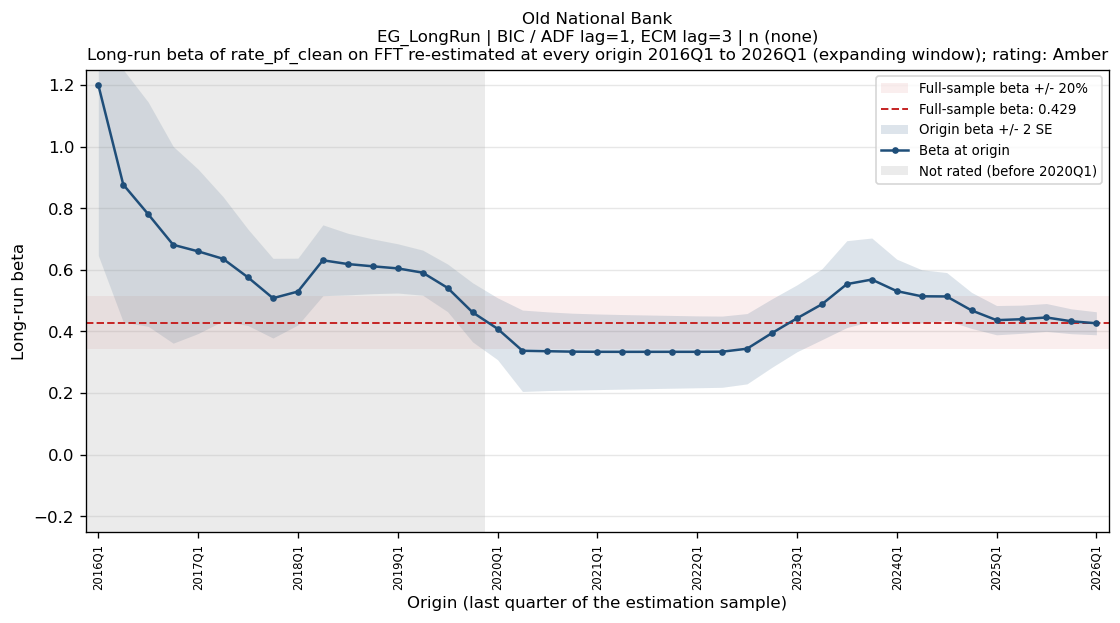

The data file committed next to this chart (first rows):
bank_name, test_name, IC/selected lag, trend type, origin, n_obs, beta, beta_se, beta_p, lambda, full_sample_beta, dev, abs_dev_share, abs_dev_se
Old National Bank, EG_LongRun, BIC / ADF lag=1, ECM lag=3, n (none), 2016Q1, 20, 1.201, 0.277, 0.000399, -0.1261, 0.4287, 0.7719, 1.801, 2.787
Old National Bank, EG_LongRun, BIC / ADF lag=1, ECM lag=3, n (none), 2016Q2, 21, 0.8769, 0.2231, 0.0008971, -0.1143, 0.4287, 0.4482, 1.046, 2.009
Old National Bank, EG_LongRun, BIC / ADF lag=1, ECM lag=3, n (none), 2016Q3, 22, 0.7807, 0.182, 0.0003583, -0.1112, 0.4287, 0.352, 0.8212, 1.934
Old National Bank, EG_LongRun, BIC / ADF lag=1, ECM lag=3, n (none), 2016Q4, 23, 0.6814, 0.1597, 0.0003436, -0.1081, 0.4287, 0.2527, 0.5896, 1.582
Old National Bank, EG_LongRun, BIC / ADF lag=1, ECM lag=3, n (none), 2017Q1, 24, 0.6601, 0.1334, 5.977329442219591e-05, -0.1074, 0.4287, 0.2315, 0.5399, 1.735
Old National Bank, EG_LongRun, BIC / ADF lag=1, ECM lag=3, n (none), 2017Q2, 25, 0.6358, 0.1008, 1.9615585873764352e-06, -0.1066, 0.4287, 0.2072, 0.4833, 2.054
Old National Bank, EG_LongRun, BIC / ADF lag=1, ECM lag=3, n (none), 2017Q3, 26, 0.5755, 0.07819, 1.3345997430975697e-07, -0.1044, 0.4287, 0.1469, 0.3426, 1.878
Old National Bank, EG_LongRun, BIC / ADF lag=1, ECM lag=3, n (none), 2017Q4, 27, 0.5081, 0.0647, 3.291056039500398e-08, -0.1019, 0.4287, 0.07942, 0.1853, 1.227
Old National Bank, EG_LongRun, BIC / ADF lag=1, ECM lag=3, n (none), 2018Q1, 28, 0.5296, 0.05416, 3.3689537364455137e-10, -0.1026, 0.4287, 0.101, 0.2355, 1.864
Old National Bank, EG_LongRun, BIC / ADF lag=1, ECM lag=3, n (none), 2018Q2, 29, 0.6311, 0.05753, 1.873409236976528e-11, -0.1066, 0.4287, 0.2025, 0.4723, 3.52
Old National Bank, EG_LongRun, BIC / ADF lag=1, ECM lag=3, n (none), 2018Q3, 30, 0.6189, 0.04999, 7.133517367432762e-13, -0.1061, 0.4287, 0.1902, 0.4437, 3.804
Old National Bank, EG_LongRun, BIC / ADF lag=1, ECM lag=3, n (none), 2018Q4, 31, 0.6115, 0.04441, 2.9862305416517176e-14, -0.1059, 0.4287, 0.1829, 0.4266, 4.118
Old National Bank, EG_LongRun, BIC / ADF lag=1, ECM lag=3, n (none), 2019Q1, 32, 0.6048, 0.03997, 1.3903261982305179e-15, -0.1057, 0.4287, 0.1761, 0.4108, 4.406
Old National Bank, EG_LongRun, BIC / ADF lag=1, ECM lag=3, n (none), 2019Q2, 33, 0.591, 0.03658, 1.198581064207298e-16, -0.1054, 0.4287, 0.1623, 0.3786, 4.436
Old National Bank, EG_LongRun, BIC / ADF lag=1, ECM lag=3, n (none), 2019Q3, 34, 0.5415, 0.03869, 3.428656011259126e-15, -0.1057, 0.4287, 0.1128, 0.2632, 2.916
Old National Bank, EG_LongRun, BIC / ADF lag=1, ECM lag=3, n (none), 2019Q4, 35, 0.4621, 0.04796, 4.080153895051628e-11, -0.1086, 0.4287, 0.03343, 0.07799, 0.697
Old National Bank, EG_LongRun, BIC / ADF lag=1, ECM lag=3, n (none), 2020Q1, 36, 0.4089, 0.05021, 1.6939772756516247e-09, -0.1142, 0.4287, -0.01982, 0.04624, 0.3948
Old National Bank, EG_LongRun, BIC / ADF lag=1, ECM lag=3, n (none), 2020Q2, 37, 0.3373, 0.06608, 1.168444323191157e-05, -0.1255, 0.4287, -0.09136, 0.2131, 1.383
Old National Bank, EG_LongRun, BIC / ADF lag=1, ECM lag=3, n (none), 2020Q3, 38, 0.3359, 0.0639, 6.8396984450397615e-06, -0.1291, 0.4287, -0.09277, 0.2164, 1.452
Old National Bank, EG_LongRun, BIC / ADF lag=1, ECM lag=3, n (none), 2020Q4, 39, 0.3344, 0.06244, 4.671942213241103e-06, -0.1318, 0.4287, -0.09423, 0.2198, 1.509
Old National Bank, EG_LongRun, BIC / ADF lag=1, ECM lag=3, n (none), 2021Q1, 40, 0.334, 0.0614, 3.3470234113785545e-06, -0.1324, 0.4287, -0.0947, 0.2209, 1.542
Old National Bank, EG_LongRun, BIC / ADF lag=1, ECM lag=3, n (none), 2021Q2, 41, 0.3339, 0.06054, 2.4474269034426822e-06, -0.1326, 0.4287, -0.09482, 0.2212, 1.566
Old National Bank, EG_LongRun, BIC / ADF lag=1, ECM lag=3, n (none), 2021Q3, 42, 0.3339, 0.0598, 1.8179587987826163e-06, -0.1325, 0.4287, -0.09478, 0.2211, 1.585
Old National Bank, EG_LongRun, BIC / ADF lag=1, ECM lag=3, n (none), 2021Q4, 43, 0.3339, 0.05907, 1.3469500620459406e-06, -0.1325, 0.4287, -0.09475, 0.221, 1.604
Old National Bank, EG_LongRun, BIC / ADF lag=1, ECM lag=3, n (none), 2022Q1, 44, 0.3339, 0.05835, 9.952032338743013e-07, -0.1325, 0.4287, -0.09476, 0.2211, 1.624
Old National Bank, EG_LongRun, BIC / ADF lag=1, ECM lag=3, n (none), 2022Q2, 45, 0.3343, 0.05781, 7.55194126026087e-07, -0.1323, 0.4287, -0.09436, 0.2201, 1.632
Old National Bank, EG_LongRun, BIC / ADF lag=1, ECM lag=3, n (none), 2022Q3, 46, 0.344, 0.05707, 3.0774366519137204e-07, -0.1357, 0.4287, -0.08469, 0.1976, 1.484
Old National Bank, EG_LongRun, BIC / ADF lag=1, ECM lag=3, n (none), 2022Q4, 47, 0.3949, 0.05557, 7.077674929930119e-09, -0.1604, 0.4287, -0.03377, 0.07877, 0.6077
Old National Bank, EG_LongRun, BIC / ADF lag=1, ECM lag=3, n (none), 2023Q1, 48, 0.4427, 0.0543, 1.7655783313137339e-10, -0.1827, 0.4287, 0.01401, 0.03268, 0.258
Old National Bank, EG_LongRun, BIC / ADF lag=1, ECM lag=3, n (none), 2023Q2, 49, 0.4883, 0.05754, 4.827556037977049e-11, -0.1939, 0.4287, 0.05963, 0.1391, 1.036
Old National Bank, EG_LongRun, BIC / ADF lag=1, ECM lag=3, n (none), 2023Q3, 50, 0.5538, 0.0705, 3.6444456137023366e-10, -0.1899, 0.4287, 0.1251, 0.2918, 1.775
Old National Bank, EG_LongRun, BIC / ADF lag=1, ECM lag=3, n (none), 2023Q4, 51, 0.5685, 0.06744, 4.2365379628139256e-11, -0.1861, 0.4287, 0.1399, 0.3263, 2.074
Old National Bank, EG_LongRun, BIC / ADF lag=1, ECM lag=3, n (none), 2024Q1, 52, 0.531, 0.05182, 7.023961277173609e-14, -0.1991, 0.4287, 0.1024, 0.2388, 1.975
Old National Bank, EG_LongRun, BIC / ADF lag=1, ECM lag=3, n (none), 2024Q2, 53, 0.5142, 0.04308, 2.220087565259401e-16, -0.206, 0.4287, 0.08552, 0.1995, 1.985
Old National Bank, EG_LongRun, BIC / ADF lag=1, ECM lag=3, n (none), 2024Q3, 54, 0.5137, 0.03884, 2.876551196785409e-18, -0.2063, 0.4287, 0.085, 0.1983, 2.189
Old National Bank, EG_LongRun, BIC / ADF lag=1, ECM lag=3, n (none), 2024Q4, 55, 0.4683, 0.02923, 5.738756743513656e-22, -0.2333, 0.4287, 0.03963, 0.09246, 1.356
Old National Bank, EG_LongRun, BIC / ADF lag=1, ECM lag=3, n (none), 2025Q1, 56, 0.4367, 0.02375, 6.539842517362833e-25, -0.2596, 0.4287, 0.008037, 0.01875, 0.3384
Old National Bank, EG_LongRun, BIC / ADF lag=1, ECM lag=3, n (none), 2025Q2, 57, 0.4398, 0.02287, 4.389120565938552e-26, -0.2572, 0.4287, 0.01108, 0.02584, 0.4845
Old National Bank, EG_LongRun, BIC / ADF lag=1, ECM lag=3, n (none), 2025Q3, 58, 0.4455, 0.02256, 6.725359035968642e-27, -0.2524, 0.4287, 0.01679, 0.03918, 0.7443
Old National Bank, EG_LongRun, BIC / ADF lag=1, ECM lag=3, n (none), 2025Q4, 59, 0.433, 0.02015, 5.184474241692544e-29, -0.2644, 0.4287, 0.004376, 0.01021, 0.2171
Old National Bank, EG_LongRun, BIC / ADF lag=1, ECM lag=3, n (none), 2026Q1, 60, 0.4266, 0.01867, 1.0782940512304744e-30, -0.2711, 0.4287, -0.00207, 0.00483, 0.1109
